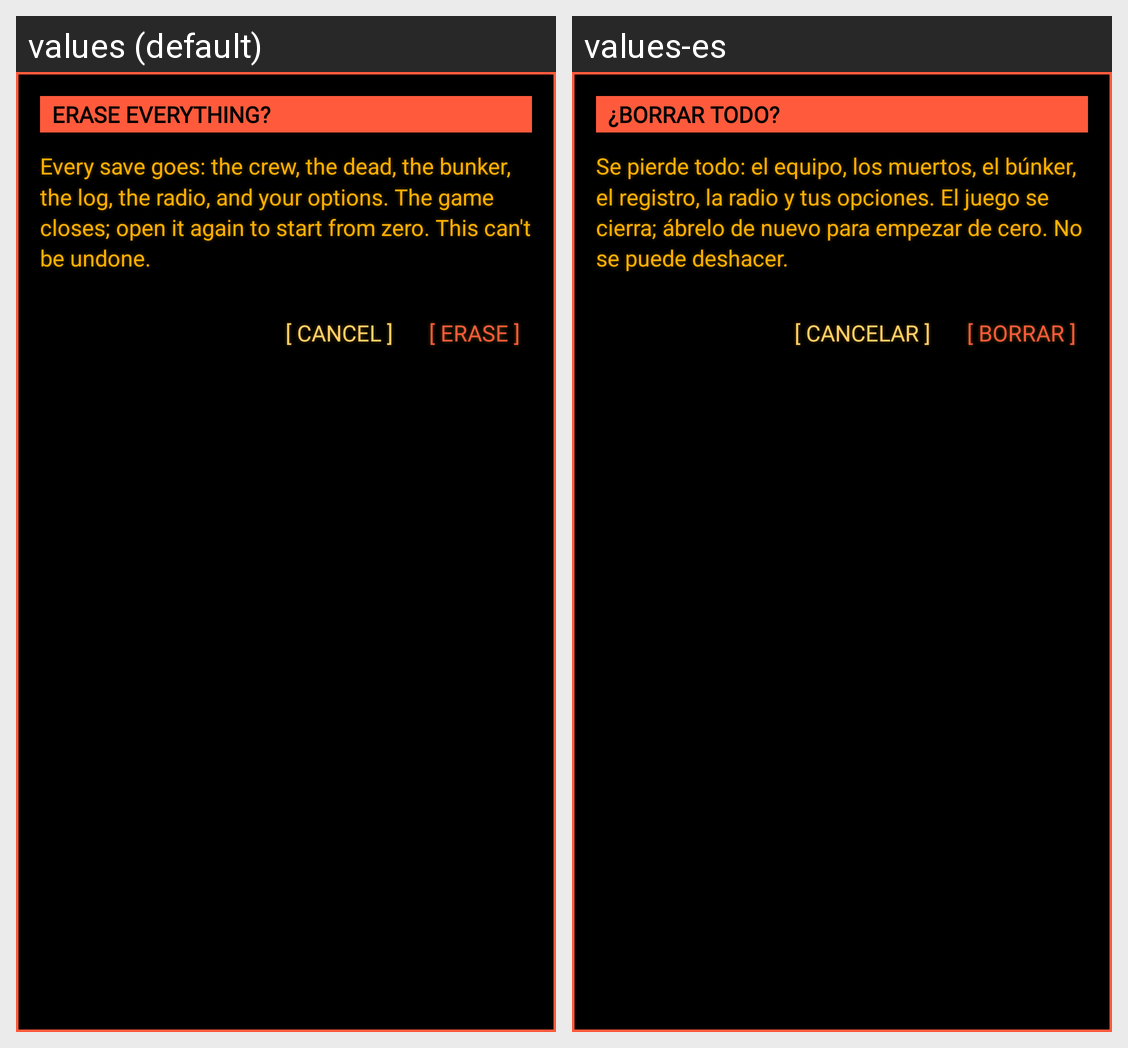

This grid shows one Android layout under two languages. Give, for every string resource on the screen, its name, the default text and each shown locale's text.
Android screen res/layout/dialog_reset.xml rendered under 2 locales, left to right: values (default), values-es. Device: Nexus 5 (rendered at 1080×1920; each locale shown at half size, 540×960, under a caption strip naming it); theme Theme.Estatica.
Strings drawn on this screen, with the default value and each locale's value (text and hints the layout hard-codes, and strings that could not be matched under every locale, appear in the picture but are not listed):

reset_title
  values: ERASE EVERYTHING?
  values-es: ¿BORRAR TODO?

reset_body
  values: Every save goes: the crew, the dead, the bunker, the log, the radio, and your options. The game closes; open it again to start from zero. This can't be undone.
  values-es: Se pierde todo: el equipo, los muertos, el búnker, el registro, la radio y tus opciones. El juego se cierra; ábrelo de nuevo para empezar de cero. No se puede deshacer.

reset_cancel
  values: [ CANCEL ]
  values-es: [ CANCELAR ]

reset_confirm
  values: [ ERASE ]
  values-es: [ BORRAR ]
